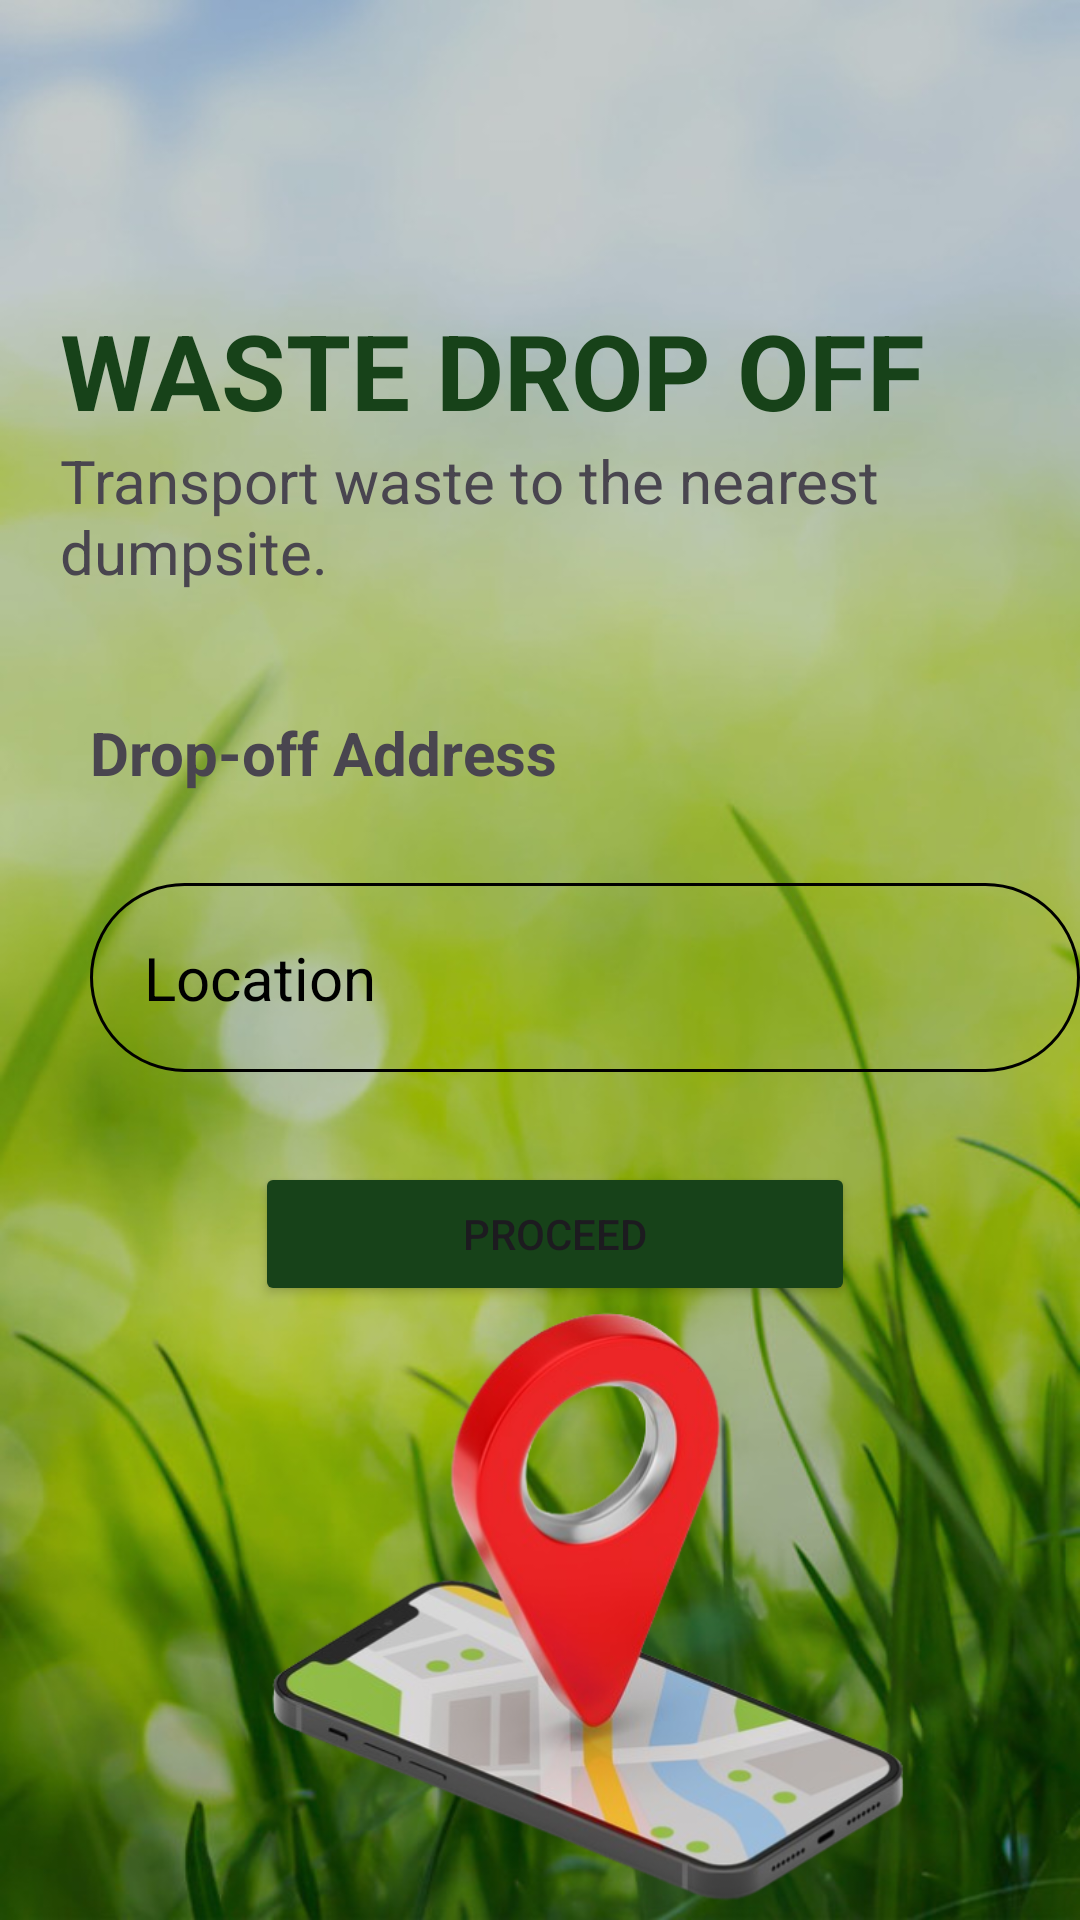

Here is an Android app screen rendered from its layout file. Give the layout XML and the strings, colors and styles it references.
<!-- AndroidManifest.xml: application theme Theme.Nirvigna -->
<!-- res/layout/activity_location.xml -->
<?xml version="1.0" encoding="utf-8"?>
<RelativeLayout xmlns:android="http://schemas.android.com/apk/res/android"
    xmlns:app="http://schemas.android.com/apk/res-auto"
    xmlns:tools="http://schemas.android.com/tools"
    android:id="@+id/main"
    android:layout_width="match_parent"
    android:layout_height="match_parent"
    android:background="@drawable/bg3"
    tools:context=".location">

    <TextView
        android:layout_width="match_parent"
        android:layout_height="wrap_content"
        android:id="@+id/text6"
        android:text="WASTE DROP OFF"
        android:textSize="35dp"
        android:layout_marginLeft="20dp"
        android:layout_marginTop="100dp"
        android:textColor="#174219"
        android:textStyle="bold" />

    <TextView
        android:layout_width="match_parent"
        android:layout_height="wrap_content"
        android:id="@+id/text7"
        android:layout_below="@id/text6"
        android:text="Transport waste to the nearest dumpsite."
        android:textSize="20dp"
        android:textStyle="normal"
        android:layout_marginLeft="20dp"
        android:layout_marginRight="20dp" />

    <TextView
        android:layout_width="match_parent"
        android:layout_height="wrap_content"
        android:id="@+id/text8"
        android:layout_below="@id/text7"
        android:text="Drop-off Address"
        android:textSize="20dp"
        android:textStyle="bold"
        android:layout_marginTop="40dp"
        android:layout_marginLeft="30dp"
        android:layout_marginRight="20dp" />

    <EditText
        android:id="@+id/location"
        android:layout_width="350dp"
        android:layout_height="wrap_content"
        android:layout_below="@id/text8"
        android:hint="Location"
        android:textColor="@color/black"
        android:textColorHint="@color/black"
        android:textSize="20sp"
        android:background="@drawable/rounded_corner"
        android:layout_marginLeft="30dp"
        android:layout_marginTop="30dp"
        android:padding="18dp"
        android:inputType="textPostalAddress" />

    <Button
        android:layout_width="200dp"
        android:layout_height="wrap_content"
        android:id="@+id/button8"
        android:backgroundTint="#174219"
        android:text="PROCEED"
        android:layout_below="@+id/location"
        android:layout_marginTop="30dp"
        android:layout_marginLeft="85dp" />

    <ImageView
        android:layout_width="250dp"
        android:layout_height="wrap_content"
        android:src="@drawable/img_1"
        android:layout_below="@id/button8"
        android:layout_marginLeft="70dp" />











</RelativeLayout>
<!-- resources referenced by this layout -->
<resources>
  <!-- drawable bg3: jpg bitmap (drawable, 86935 bytes) -->
  <!-- drawable img_1: png bitmap (drawable, 177026 bytes) -->
  <!-- drawable rounded_corner (drawable) -->
  <?xml version="1.0" encoding="utf-8"?>
  <shape xmlns:android="http://schemas.android.com/apk/res/android"
      android:shape="rectangle">
      <corners android:radius="240dp"/>
      <stroke android:width="1dip" android:color="@color/black" />
  
  
  </shape>
  <style name="Theme.Nirvigna" parent="Base.Theme.Nirvigna" />
  <style name="Base.Theme.Nirvigna" parent="Theme.Material3.DayNight.NoActionBar">
          
          
      </style>
  <!-- not gathered from this repository: default colours our renderer supplied (Android Studio template values) -->
  <color name="black">#FF000000</color>
</resources>
